Labelled photos from "datos", an image-classification folder in Go-Birds-Dev/Go_birds. The possible labels are: ara ararauna, chroicocephalus ridibundus, eubucco bourcierii, laterallus albigularis, melanerpes formicivorus, patagioenas subvinacea, platalea ajaja, rynchops niger, theristicus caudatus, vultur gryphus.

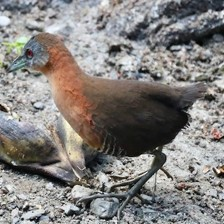
Label: laterallus albigularis

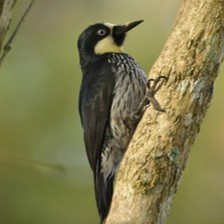
Label: melanerpes formicivorus

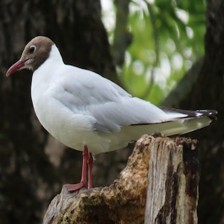
Label: chroicocephalus ridibundus

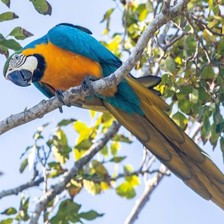
Label: ara ararauna

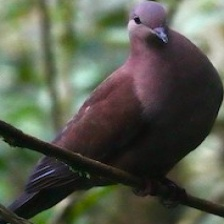
Label: patagioenas subvinacea

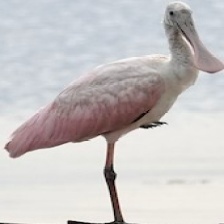
Label: platalea ajaja
